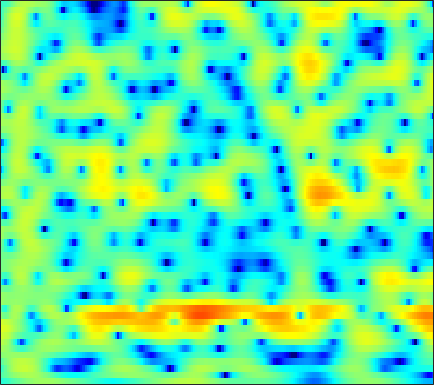

The table this chart was drawn from, first rows:
-4.7729, -4.4858, -4.0786, -3.6356, -3.244, -2.7821, -2.2629, -1.8825, -1.3953, -0.92355, -0.48399, -0.16485, 0.21396, 0.55411, 0.78025, 1.0161, 1.2045, 1.3169, 1.4263, 1.4803, 1.4958, 1.4786, 1.4134, 1.3215
-2.655, -2.119, -1.433, -0.7991, -0.3566, 0.1833, 0.664, 0.9813, 1.351, 1.642, 1.868, 1.986, 2.071, 2.075, 2.023, 1.885, 1.653, 1.425, 1.051, 0.5985, 0.08133, -0.356, -0.9835, -1.635
-4.177, -2.891, -1.412, -0.184, 0.6169, 1.498, 2.21, 2.641, 3.08, 3.377, 3.526, 3.539, 3.439, 3.176, 2.877, 2.332, 1.604, 0.9157, -0.1914, -1.525, -3.179, -4.646, -6.968, -9.781
-2.167, -1.341, -0.3432, 0.5335, 1.104, 1.746, 2.26, 2.563, 2.862, 3.042, 3.104, 3.072, 2.929, 2.647, 2.342, 1.833, 1.163, 0.5568, -0.4073, -1.551, -2.846, -3.932, -5.438, -6.893
0.3966, 0.5595, 0.7524, 0.8996, 0.9834, 1.062, 1.102, 1.112, 1.113, 1.111, 1.098, 1.094, 1.086, 1.051, 1.005, 0.8941, 0.7393, 0.5829, 0.306, -0.02932, -0.4067, -0.726, -1.173, -1.612
1.695, 1.516, 1.163, 0.6407, 0.1508, -0.6395, -1.549, -2.253, -3.096, -3.605, -3.629, -3.33, -2.653, -1.85, -1.227, -0.5231, 0.0541, 0.4018, 0.7756, 1.024, 1.169, 1.221, 1.237, 1.183
2.844, 2.566, 1.968, 1.069, 0.1571, -1.456, -3.671, -5.923, -10.2, -16.49, -14.82, -10.56, -6.781, -4.405, -3.079, -1.735, -0.7206, -0.1342, 0.4996, 1.005, 1.407, 1.634, 1.842, 1.962
3.866, 3.741, 3.381, 2.811, 2.251, 1.37, 0.3619, -0.4185, -1.38, -2.186, -2.691, -2.927, -3.021, -3.027, -3.016, -3.007, -2.921, -2.764, -2.388, -1.891, -1.279, -0.7678, -0.1537, 0.3524
4.68, 4.54, 4.23, 3.796, 3.401, 2.787, 2.096, 1.523, 0.6971, -0.1862, -1.16, -1.937, -3.129, -4.562, -5.911, -8.143, -11.1, -13.83, -14.81, -11.02, -7.485, -5.412, -3.369, -1.851
4.145, 3.818, 3.388, 2.993, 2.699, 2.277, 1.766, 1.275, 0.5105, -0.4464, -1.575, -2.535, -3.929, -5.345, -6.375, -7.679, -8.829, -9.316, -9.055, -7.675, -5.727, -4.303, -2.592, -1.264
0.7537, -0.4856, -0.9761, -0.208, 0.5971, 1.437, 1.835, 1.812, 1.328, 0.2975, -1.336, -3.065, -6.124, -10.07, -12.38, -10.73, -7.316, -5.284, -3.141, -1.52, -0.2032, 0.605, 1.449, 2.051
-1.966, -4.125, -4.384, -2.164, -0.5386, 0.9956, 1.857, 2.135, 2.081, 1.562, 0.6425, -0.2909, -1.71, -2.99, -3.472, -3.118, -1.959, -0.9241, 0.2979, 1.337, 2.068, 2.449, 2.684, 2.59
1.447, 1.042, 0.7174, 0.6471, 0.6895, 0.8216, 0.9481, 1.001, 0.9598, 0.8347, 0.6107, 0.4143, 0.1399, -0.06822, -0.1523, -0.1487, -0.02929, 0.1188, 0.3444, 0.5367, 0.652, 0.6434, 0.4955, 0.1627
1.272, 0.9804, 0.6929, 0.5318, 0.491, 0.5059, 0.5674, 0.6095, 0.6575, 0.6558, 0.5998, 0.5399, 0.4252, 0.3095, 0.2293, 0.1413, 0.08685, 0.07214, 0.07348, 0.08621, 0.08961, 0.0694, -0.01764, -0.2005
-0.4699, -0.9935, -1.351, -1.291, -1.013, -0.4899, 0.06212, 0.4249, 0.7875, 0.9886, 1.021, 0.9319, 0.6952, 0.3477, 0.04959, -0.3373, -0.617, -0.7276, -0.6756, -0.4611, -0.1439, 0.09916, 0.3877, 0.5855
-5.378, -8.965, -12.73, -8.309, -5.021, -2.009, -0.03628, 0.9774, 1.846, 2.251, 2.244, 1.971, 1.242, 0.06992, -1.125, -3.086, -5.112, -5.919, -5.159, -3.244, -1.395, -0.2722, 0.855, 1.632
-2.343, -3.204, -3.597, -2.755, -1.633, -0.08212, 1.217, 1.962, 2.618, 2.892, 2.784, 2.437, 1.589, 0.2282, -1.194, -3.728, -6.803, -8.312, -6.945, -4.166, -1.943, -0.7247, 0.3768, 1.022
-0.5597, -0.3776, -0.08149, 0.3028, 0.6534, 1.153, 1.639, 1.948, 2.249, 2.399, 2.363, 2.211, 1.847, 1.325, 0.8595, 0.2191, -0.3256, -0.5989, -0.7438, -0.6992, -0.5852, -0.5386, -0.6165, -0.9202
-0.6045, -0.3303, -0.01564, 0.2836, 0.5091, 0.8302, 1.155, 1.388, 1.675, 1.9, 2.043, 2.091, 2.07, 1.957, 1.825, 1.598, 1.331, 1.115, 0.8003, 0.4468, 0.0204, -0.3749, -1.041, -1.916
-0.7197, -0.8285, -0.9733, -1.025, -0.9643, -0.7142, -0.2952, 0.1017, 0.6629, 1.196, 1.655, 1.927, 2.186, 2.32, 2.344, 2.278, 2.106, 1.918, 1.584, 1.159, 0.6342, 0.165, -0.5681, -1.447
-1.061, -2.088, -3.652, -5.148, -5.75, -5.3, -3.763, -2.44, -0.8305, 0.4812, 1.48, 2.039, 2.564, 2.869, 2.966, 2.948, 2.789, 2.59, 2.238, 1.804, 1.301, 0.8807, 0.2616, -0.4361
-0.3109, -1.969, -4.996, -9.624, -13.85, -11.11, -5.94, -3.294, -0.8168, 0.8918, 2.061, 2.662, 3.155, 3.346, 3.32, 3.092, 2.695, 2.309, 1.743, 1.181, 0.6714, 0.3413, -0.04767, -0.4257
1.689, 0.9393, -0.009908, -0.7185, -0.9537, -0.7702, -0.0981, 0.5698, 1.481, 2.266, 2.832, 3.081, 3.159, 2.924, 2.536, 1.731, 0.5892, -0.458, -1.998, -3.41, -4.192, -4.199, -3.67, -3.002
1.554, 1.224, 0.9505, 0.8966, 1.005, 1.319, 1.77, 2.146, 2.634, 3.023, 3.243, 3.261, 3.051, 2.522, 1.876, 0.6083, -1.262, -3.196, -6.961, -13.79, -28.06, -14.46, -8.573, -5.683
-1.961, -2.363, -2.412, -1.846, -1.145, -0.06499, 0.9985, 1.706, 2.489, 3.061, 3.402, 3.495, 3.392, 3.016, 2.545, 1.659, 0.4798, -0.5726, -2.094, -3.464, -4.262, -4.351, -3.988, -3.432
-9.82, -14.03, -16.66, -9.726, -6.147, -2.894, -0.678, 0.5501, 1.78, 2.636, 3.197, 3.447, 3.583, 3.506, 3.321, 2.922, 2.383, 1.9, 1.189, 0.4671, -0.2228, -0.707, -1.33, -1.935
-6.426, -6.888, -6.638, -5.123, -3.636, -1.766, -0.2595, 0.6436, 1.542, 2.174, 2.61, 2.846, 3.063, 3.184, 3.211, 3.142, 2.939, 2.691, 2.227, 1.591, 0.7701, 0.02454, -1.142, -2.541
-1.214, -0.8108, -0.2976, 0.2041, 0.5601, 0.9642, 1.243, 1.317, 1.254, 1.083, 0.9171, 0.8992, 1.095, 1.519, 1.901, 2.364, 2.652, 2.714, 2.557, 2.082, 1.26, 0.3854, -1.179, -3.302
2.059, 2.355, 2.642, 2.758, 2.719, 2.445, 1.845, 1.102, -0.3487, -2.494, -5.328, -7.155, -6.349, -3.372, -1.413, 0.522, 1.769, 2.33, 2.654, 2.559, 2.059, 1.424, 0.2132, -1.469
1.955, 2.167, 2.348, 2.405, 2.326, 1.993, 1.306, 0.5317, -0.9668, -3.077, -5.706, -7.266, -6.687, -4.172, -2.421, -0.6389, 0.5584, 1.146, 1.578, 1.682, 1.5, 1.217, 0.6693, -0.009142
-0.5085, -0.1193, 0.3978, 0.8386, 1.067, 1.211, 1.15, 0.9682, 0.5546, 0.03045, -0.4503, -0.691, -0.7682, -0.6004, -0.3842, -0.09583, 0.1102, 0.1801, 0.1712, 0.05194, -0.1134, -0.2509, -0.4121, -0.5219
-4.783, -3.572, -1.925, -0.5335, 0.306, 1.152, 1.719, 1.964, 2.109, 2.068, 1.899, 1.717, 1.413, 1.056, 0.7597, 0.3008, -0.2454, -0.7262, -1.441, -2.18, -2.805, -3.091, -3.085, -2.646
-11.22, -7.015, -3.42, -0.9871, 0.3528, 1.677, 2.562, 2.993, 3.302, 3.339, 3.122, 2.809, 2.213, 1.438, 0.7489, -0.2982, -1.486, -2.505, -4.134, -6.271, -9.278, -11.98, -12.67, -8.697
-4.613, -3.413, -1.696, -0.121, 0.9021, 2.009, 2.808, 3.193, 3.406, 3.292, 2.835, 2.264, 1.199, -0.1999, -1.433, -3.213, -4.858, -5.853, -6.904, -7.989, -9.298, -10.2, -9.782, -7.205
-2.648, -2.152, -1.217, -0.1043, 0.7276, 1.71, 2.458, 2.828, 3.022, 2.826, 2.21, 1.434, -0.09615, -2.357, -4.699, -9.281, -16.75, -18.2, -11.93, -8.381, -6.259, -5.088, -3.705, -2.336
-7.163, -6.543, -4.553, -2.342, -0.8868, 0.6669, 1.782, 2.344, 2.753, 2.764, 2.37, 1.806, 0.6811, -0.8751, -2.31, -4.422, -6.132, -6.51, -5.738, -4.372, -3.064, -2.192, -1.207, -0.3396
-15.05, -12.59, -7.245, -3.687, -1.806, 0.03357, 1.321, 1.985, 2.532, 2.752, 2.677, 2.447, 1.946, 1.288, 0.7403, 0.0456, -0.5304, -0.819, -0.9792, -0.9494, -0.8175, -0.6946, -0.5341, -0.4255
-2.623, -2.464, -1.776, -0.7945, -0.02935, 0.9094, 1.67, 2.114, 2.519, 2.716, 2.728, 2.624, 2.361, 1.983, 1.653, 1.187, 0.7265, 0.3928, -0.02559, -0.4188, -0.8053, -1.131, -1.629, -2.251
0.7674, 0.7735, 0.9247, 1.203, 1.473, 1.857, 2.211, 2.436, 2.655, 2.744, 2.688, 2.551, 2.251, 1.83, 1.453, 0.889, 0.3115, -0.1144, -0.6735, -1.222, -1.812, -2.323, -3.192, -4.356
1.923, 1.79, 1.694, 1.727, 1.847, 2.101, 2.417, 2.64, 2.864, 2.952, 2.855, 2.64, 2.161, 1.469, 0.8239, -0.1515, -1.146, -1.799, -2.434, -2.779, -2.964, -3.116, -3.496, -4.229
1.619, 0.9967, 0.2525, -0.07644, 0.08133, 0.7643, 1.697, 2.349, 3.035, 3.425, 3.477, 3.269, 2.631, 1.525, 0.3432, -1.79, -4.659, -7.066, -8.669, -6.972, -4.66, -3.384, -2.279, -1.776
-0.5346, -2.609, -7.048, -13.52, -10.59, -4.581, -1.067, 0.6658, 2.208, 3.089, 3.443, 3.402, 2.936, 1.966, 0.862, -1.207, -4.114, -6.666, -8.318, -6.111, -3.377, -1.836, -0.4336, 0.4312
-0.7653, -1.985, -3.759, -4.824, -4.556, -3.076, -1.36, -0.2766, 0.8213, 1.553, 1.939, 2.029, 1.916, 1.565, 1.167, 0.5293, -0.1258, -0.5205, -0.7594, -0.6341, -0.2627, 0.06487, 0.4243, 0.6464
0.7992, 0.3734, -0.1252, -0.4652, -0.5568, -0.4814, -0.2657, -0.05792, 0.1945, 0.4025, 0.5663, 0.6569, 0.7493, 0.8186, 0.8587, 0.8855, 0.9175, 0.9404, 0.9705, 1.01, 1.007, 0.9483, 0.7716, 0.4094
1.978, 1.652, 1.242, 0.8647, 0.6085, 0.2685, -0.09535, -0.3821, -0.7751, -1.147, -1.364, -1.353, -1.075, -0.5599, -0.08826, 0.5474, 1.116, 1.473, 1.825, 2.017, 2.035, 1.916, 1.555, 0.9062
1.744, 1.35, 0.9161, 0.5787, 0.3126, -0.1403, -0.823, -1.58, -2.978, -4.868, -6.898, -7.587, -6.329, -3.937, -2.267, -0.4512, 0.898, 1.661, 2.408, 2.867, 3.08, 3.082, 2.843, 2.339
-2.12, -2.833, -2.957, -2.405, -1.933, -1.57, -1.73, -2.297, -3.803, -6.412, -10.47, -12.78, -9.539, -5.412, -3.196, -1.08, 0.4119, 1.239, 2.064, 2.661, 3.056, 3.233, 3.313, 3.204
-10.96, -23.07, -13.49, -6.686, -4.127, -2.163, -1.224, -0.9766, -1.113, -1.559, -2.044, -2.253, -2.174, -1.786, -1.424, -0.9502, -0.5545, -0.267, 0.1479, 0.6419, 1.174, 1.564, 2.042, 2.394
-2.794, -3.129, -2.716, -1.577, -0.6224, 0.4548, 1.173, 1.479, 1.617, 1.492, 1.161, 0.7931, 0.1714, -0.6238, -1.365, -2.558, -3.909, -4.758, -5.146, -4.434, -3.116, -2.1, -0.938, -0.01141
1.042, 1.285, 1.687, 2.14, 2.495, 2.898, 3.176, 3.255, 3.187, 2.884, 2.343, 1.756, 0.6792, -0.8101, -2.3, -5.037, -9.271, -14.84, -28.97, -13.24, -8.499, -6.534, -4.926, -3.93
1.722, 2.157, 2.674, 3.122, 3.393, 3.658, 3.789, 3.785, 3.612, 3.238, 2.644, 2.047, 1.025, -0.2787, -1.443, -3.233, -5.132, -6.414, -7.508, -7.75, -7.578, -7.531, -7.846, -8.75
0.9797, 1.597, 2.305, 2.891, 3.228, 3.551, 3.703, 3.711, 3.563, 3.238, 2.726, 2.227, 1.431, 0.4918, -0.2766, -1.359, -2.426, -3.189, -4.121, -4.983, -5.903, -6.732, -8.226, -10.52
-0.3656, 0.4986, 1.491, 2.279, 2.751, 3.201, 3.448, 3.495, 3.393, 3.096, 2.625, 2.165, 1.436, 0.6252, -0.01463, -0.8499, -1.654, -2.217, -2.919, -3.58, -4.253, -4.796, -5.598, -6.4
-1.511, -0.4225, 0.8448, 1.868, 2.485, 3.082, 3.438, 3.534, 3.44, 3.09, 2.506, 1.925, 0.9801, -0.07207, -0.8703, -1.817, -2.53, -2.854, -3.065, -3.144, -3.192, -3.255, -3.389, -3.558
-2.439, -1.053, 0.5599, 1.895, 2.673, 3.453, 3.921, 4.076, 3.99, 3.564, 2.762, 1.895, 0.3521, -1.701, -3.539, -6.065, -7.298, -6.772, -5.191, -3.753, -2.767, -2.306, -1.988, -1.97
-4.14, -2.049, 0.08024, 1.691, 2.625, 3.569, 4.171, 4.41, 4.441, 4.112, 3.364, 2.485, 0.7932, -1.716, -4.377, -9.488, -13.08, -9.734, -5.615, -3.169, -1.795, -1.254, -1.052, -1.338
-3.86, -2.519, -1.006, 0.2572, 1.098, 2.04, 2.796, 3.199, 3.527, 3.568, 3.312, 2.913, 2.116, 1.094, 0.2686, -0.7219, -1.241, -1.26, -0.9393, -0.5307, -0.2831, -0.3025, -0.6855, -1.528
-3.409, -3.448, -3.269, -2.738, -2.087, -0.9914, 0.181, 0.9953, 1.857, 2.436, 2.735, 2.786, 2.665, 2.394, 2.136, 1.796, 1.516, 1.361, 1.207, 1.06, 0.8328, 0.5574, -0.005605, -0.8784
